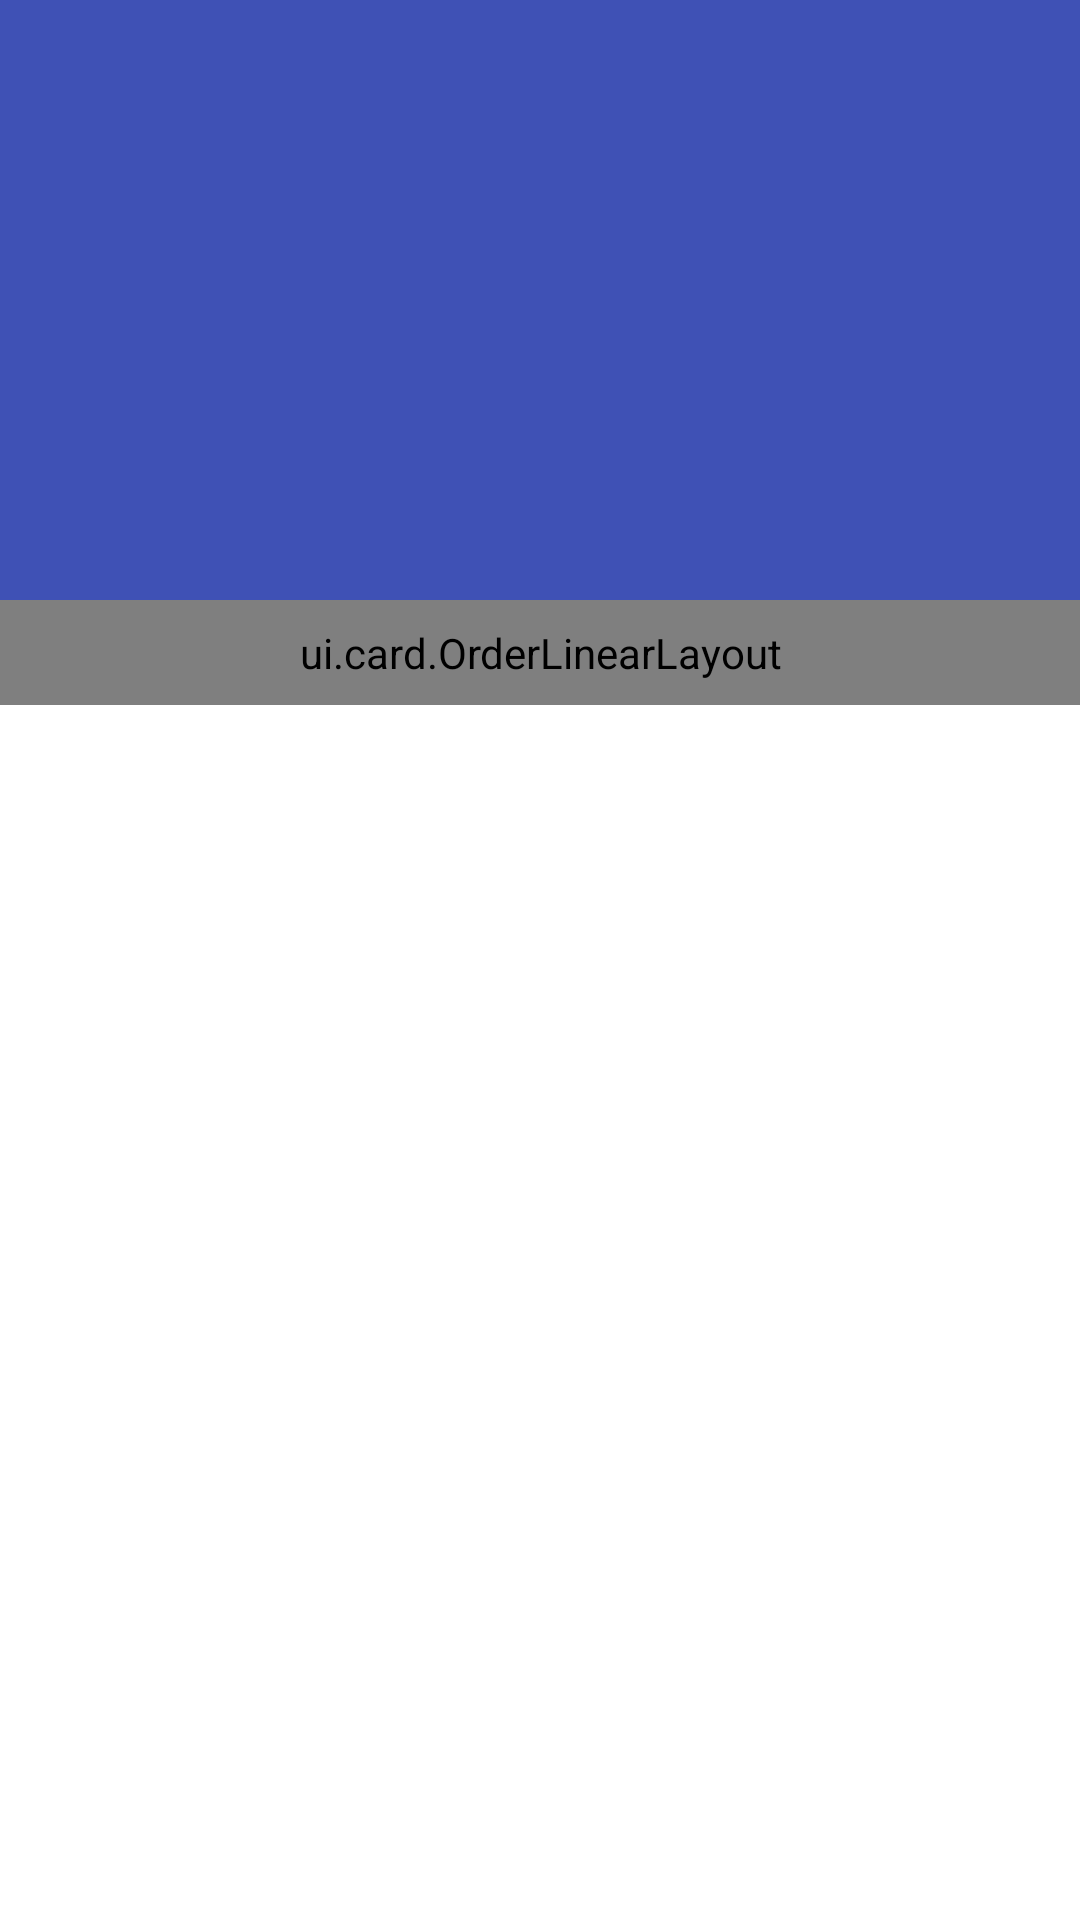

Reconstruct the res/layout file that produces this screen, plus the resources it refers to.
<!-- AndroidManifest.xml: activity theme AppTheme.NoActionBar -->
<!-- res/layout/fragment_main.xml -->
<?xml version="1.0" encoding="utf-8"?>
<android.support.design.widget.CoordinatorLayout
    xmlns:android="http://schemas.android.com/apk/res/android"
    xmlns:app="http://schemas.android.com/apk/res-auto"
    android:id="@+id/main_scrollview"
    android:layout_width="match_parent"
    android:layout_height="match_parent"
    android:fitsSystemWindows="true">
    <android.support.design.widget.AppBarLayout
        android:layout_width="match_parent"
        android:layout_height="200dp"
        android:fitsSystemWindows="true"
        android:theme="@style/AppTheme.AppBarOverlay">
        <android.support.design.widget.CollapsingToolbarLayout
            android:layout_width="match_parent"
            android:layout_height="match_parent"
            android:fitsSystemWindows="true"
            app:layout_scrollFlags="scroll|exitUntilCollapsed|snap"
            app:contentScrim="@color/colorPrimary"
            app:statusBarScrim="@android:color/transparent"
            app:toolbarId="@+id/main_fragment_toobar">
            <android.support.v7.widget.Toolbar
                android:id="@+id/main_fragment_toobar"
                android:layout_width="match_parent"
                android:layout_height="?attr/actionBarSize"
                app:layout_collapseMode="pin"
                app:popupTheme="@style/AppTheme.PopupOverlay">

            </android.support.v7.widget.Toolbar>
        </android.support.design.widget.CollapsingToolbarLayout>
    </android.support.design.widget.AppBarLayout>
    <android.support.v4.widget.NestedScrollView
        android:layout_width="match_parent"
        android:layout_height="match_parent"
        app:layout_behavior="@string/appbar_scrolling_view_behavior">
        <ui.card.OrderLinearLayout
            android:id="@+id/main_parent"
            android:layout_width="match_parent"
            android:layout_height="0dp"
            android:layout_weight="1"
            android:padding="8dp"
            android:orientation="vertical"
            android:background="@color/colorLightGray">
            <ui.card.CardAQI
                android:id="@+id/main_aqi"
                android:tag="AQI"
                android:elevation="2dp"
                android:layout_marginTop="4dp"
                android:layout_marginBottom="4dp"
                android:layout_width="wrap_content"
                android:layout_height="wrap_content" />

            <ui.card.CardWeather
                android:id="@+id/main_weather"
                android:tag="WEATHER"
                android:elevation="2dp"
                android:layout_marginTop="4dp"
                android:layout_marginBottom="4dp"
                android:layout_width="wrap_content"
                android:layout_height="wrap_content" />
            <ui.card.CardLineChart
                android:id="@+id/main_aqi_chage"
                android:tag="AQICHANGE"
                android:elevation="2dp"
                android:layout_marginTop="4dp"
                android:layout_marginBottom="4dp"
                android:layout_width="wrap_content"
                android:layout_height="wrap_content" />

        </ui.card.OrderLinearLayout>
    </android.support.v4.widget.NestedScrollView>
</android.support.design.widget.CoordinatorLayout>
<!-- resources referenced by this layout -->
<resources>
  <color name="colorLightGray">#E5E5E5</color>
  <color name="colorPrimary">#3F51B5</color>
  <style name="AppTheme.AppBarOverlay" parent="ThemeOverlay.AppCompat.Dark.ActionBar" />
  <style name="AppTheme.PopupOverlay" parent="ThemeOverlay.AppCompat.Light" />
  <style name="AppTheme.NoActionBar">
          <item name="windowActionBar">false</item>
          <item name="windowNoTitle">true</item>
      </style>
</resources>
